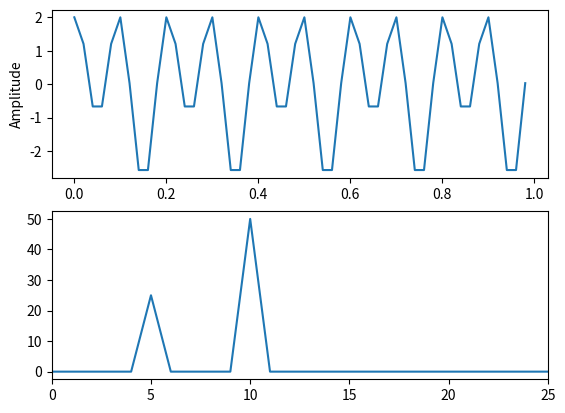
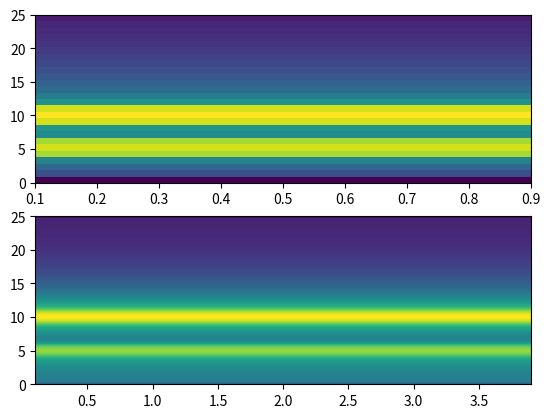

Source code (Python) for these figures, in order:
import numpy as np
import matplotlib.pyplot as plot
from numpy.fft import fft


fs = 50
ts = 1/fs
t = np.arange(0, 1, ts)

sine = np.sin(2 * np.pi * 5 * t) + 2 * np.cos(2 * np.pi * 10 * t)

plot.figure(1)
plot.subplot(211)
plot.ylabel("Amplitude")
plot.plot(t,sine)

plot.subplot(212)
y = fft(sine)
print(len(y))
plot.plot(abs(y))
plot.xlim(0, 25)

plot.figure(2)
plot.subplot(211)
NFFT = 50
plot.specgram(sine, NFFT=NFFT, Fs=fs, noverlap=10)

plot.subplot(212)
NFFT = 200
plot.specgram(sine, NFFT=NFFT, Fs=fs, noverlap=10)


plot.show()